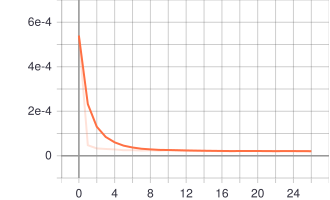

The table this chart was drawn from, first rows:
Wall time, Step, Value
1563313290, 0, 0.00054
1563313302, 1, 4.732591696665622e-05
1563313315, 2, 3.291217944934033e-05
1563313328, 3, 3.0433804568019696e-05
1563313341, 4, 2.85771930066403e-05
1563313354, 5, 2.4913888410083018e-05
1563313367, 6, 2.5149420253001153e-05
1563313380, 7, 2.3249778678291477e-05
1563313393, 8, 2.463415148667991e-05
1563313405, 9, 2.2815696866018698e-05
1563313418, 10, 2.4882101570256054e-05
1563313431, 11, 2.3552016500616446e-05
1563313443, 12, 2.2285496015683748e-05
1563313456, 13, 2.2014908608980477e-05
1563313468, 14, 2.1553831174969673e-05
1563313480, 15, 2.132302506652195e-05
1563313492, 16, 2.0820189092773944e-05
1563313505, 17, 2.044090251729358e-05
1563313517, 18, 2.155042784579564e-05
1563313530, 19, 2.1080153601360507e-05
1563313543, 20, 2.1393016140791588e-05
1563313556, 21, 2.0840336219407618e-05
1563313569, 22, 2.0262277757865377e-05
1563313581, 23, 2.1411473426269367e-05
1563313594, 24, 2.075044540106319e-05
1563313607, 25, 2.079463411064353e-05
1563313619, 26, 1.9912073184968904e-05
